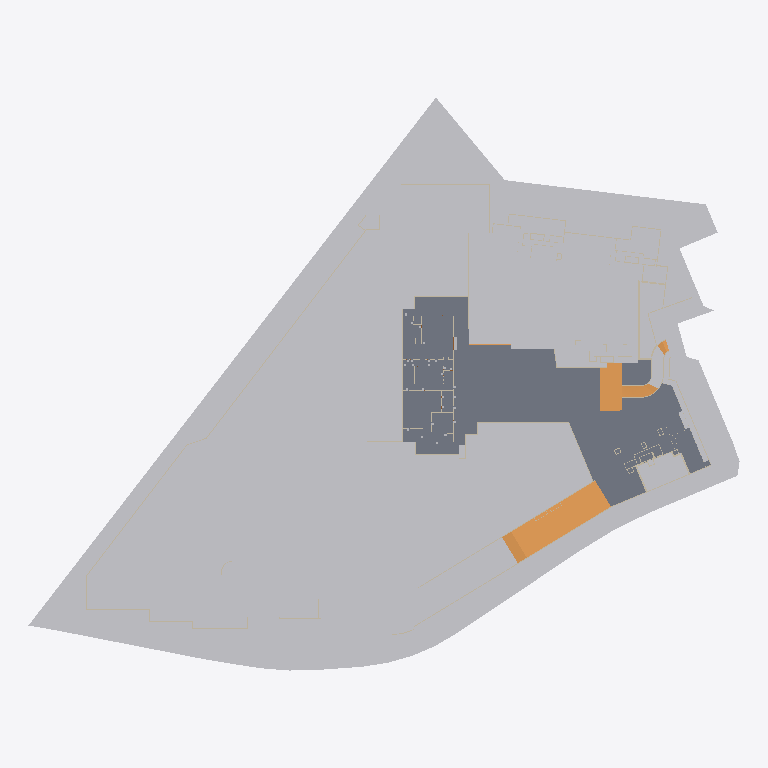
Plan cut of the same IFC building model at storey 'Middle Basement' (level 22.27 m, cut at 23.68 m), seen from above with north up, elements coloured by IFC class (only those large enough to see are counted): 30 walls (beige), 5 ramps (orange), 3 slabs (grey), 2 other elements (light grey). Cut surfaces are drawn darker.
Extent 275.4 m × 222.0 m × 37.0 m (x, y, z). Storeys (43): Lower Basement at 20.23 m; Middle Basement at 22.27 m; Upper Basement at 27.93 m; Blk 3_1st Storey at 30.05 m; Blk 4_1st Storey at 32.75 m; Blk1&2_1st Storey at 32.75 m; Blk 3_2nd Storey at 33.20 m; Blk 5&6_1st Storey at 33.95 m; Blk 4_2nd Storey at 35.90 m; Blk1&2_2nd Storey at 35.90 m; Blk 3_3rd Storey at 36.35 m; Blk 5&6_2nd Storey at 38.85 m; Blk 4_3rd Storey at 39.05 m; Blk1&2_3rd Storey at 39.05 m; Blk 3_4th Storey at 39.50 m; Blk 5&6_3rd Storey at 42.00 m. Elements (852): 610 IfcWall, 63 IfcBuildingElementProxy, 58 IfcDoor, 50 IfcSlab, 30 IfcRamp, 9 IfcTank, 6 IfcGeographicElement, 5 IfcRailing, 3 IfcCivilElement, 3 IfcWindow, 2 IfcCurtainWall, 2 IfcPipeSegment.

HEADER;
FILE_DESCRIPTION(('ViewDefinition [ReferenceView_V1.2, IFC-SG]','RevitIdentifiers [ContentGUID: 2ed7e919-9d66-418b-a640-3869a7ae511c, VersionGUID: 1fbaa17e-3cc7-455b-9988-5b1a9e9b8649, NumberOfSaves: 65]','CoordinateReference [CoordinateBase: Project Base Point, ProjectSite: Default Site]'),'2;1');
FILE_NAME('nea_eh1.6_forett_v0_scdf_2.2.ifc','2025-04-07T22:38:36+08:00',(''),(''),'ODA SDAI 24.6','Autodesk Revit 24.3.10.22 (ENG) - IFC 24.2.20.35','exported from nea_eh1.5_forett_v0');
FILE_SCHEMA(('IFC4'));
ENDSEC;
DATA;
#32=IFCPROJECT('0gUgk$ZNz2_ut9b_rKSF6_',#18,'Project Number',$,$,'Project Name','Project Status',(#22,#30),#112976);
#212=IFCSITE('0gUgk$ZNz2_ut9b_rKSF6y',#18,'Default',$,$,#211,$,$,.ELEMENT.,(42,24,53,508911),(-71,-15,-29,-58837),0.0,$,$);
#37=IFCBUILDING('0gUgk$ZNz2_ut9b_rKSF6$',#18,'',$,$,#35,$,'',.ELEMENT.,$,$,#36);
#41=IFCBUILDINGSTOREY('2nS_DfhoL8sAN_HNHDAP8Y',#18,'Lower Basement',$,'Level:Circle Head - Project Datum',#40,$,'Lower Basement',.ELEMENT.,20225.00000000001);
#45=IFCBUILDINGSTOREY('1Yqzfx5CbCUQf1NFUSlFG$',#18,'Middle Basement',$,'Level:Circle Head - Project Datum',#44,$,'Middle Basement',.ELEMENT.,22274.999999999996);
#49=IFCBUILDINGSTOREY('1Yqzfx5CbCUQf1NFUSlEkp',#18,'Upper Basement',$,'Level:Circle Head - Project Datum',#48,$,'Upper Basement',.ELEMENT.,27924.999999999993);
#53=IFCBUILDINGSTOREY('2W3qzhrDH3ng8tj89gVPx4',#18,'Blk 3_1st Storey',$,'Level:Circle Head - Project Datum',#52,$,'Blk 3_1st Storey',.ELEMENT.,30050.0);
#57=IFCBUILDINGSTOREY('2W3qzhrDH3ng8tj89gVP5R',#18,'Blk 4_1st Storey',$,'Level:Circle Head - Project Datum',#56,$,'Blk 4_1st Storey',.ELEMENT.,32749.999999999996);
#61=IFCBUILDINGSTOREY('2W3qzhrDH3ng8tj89gVPaW',#18,'Blk1&2_1st Storey',$,'Level:Circle Head - Project Datum',#60,$,'Blk1&2_1st Storey',.ELEMENT.,32750.0);
#65=IFCBUILDINGSTOREY('2W3qzhrDH3ng8tj89gVPx5',#18,'Blk 3_2nd Storey',$,'Level:Circle Head - Project Datum',#64,$,'Blk 3_2nd Storey',.ELEMENT.,33199.99999999999);
#69=IFCBUILDINGSTOREY('0FS1K2NC99EhQDjKcwABGz',#18,'Blk 5&6_1st Storey',$,'Level:Circle Head - Project Datum',#68,$,'Blk 5&6_1st Storey',.ELEMENT.,33950.0);
#73=IFCBUILDINGSTOREY('2W3qzhrDH3ng8tj89gVP1H',#18,'Blk 4_2nd Storey',$,'Level:Circle Head - Project Datum',#72,$,'Blk 4_2nd Storey',.ELEMENT.,35899.99999999999);
#77=IFCBUILDINGSTOREY('2W3qzhrDH3ng8tj89gVPaX',#18,'Blk1&2_2nd Storey',$,'Level:Circle Head - Project Datum',#76,$,'Blk1&2_2nd Storey',.ELEMENT.,35899.99999999999);
#81=IFCBUILDINGSTOREY('2W3qzhrDH3ng8tj89gVPxQ',#18,'Blk 3_3rd Storey',$,'Level:Circle Head - Project Datum',#80,$,'Blk 3_3rd Storey',.ELEMENT.,36350.0);
#85=IFCBUILDINGSTOREY('0FS1K2NC99EhQDjKcwABHT',#18,'Blk 5&6_2nd Storey',$,'Level:Circle Head - Project Datum',#84,$,'Blk 5&6_2nd Storey',.ELEMENT.,38850.00000000001);
#89=IFCBUILDINGSTOREY('2W3qzhrDH3ng8tj89gVP3$',#18,'Blk 4_3rd Storey',$,'Level:Circle Head - Project Datum',#88,$,'Blk 4_3rd Storey',.ELEMENT.,39049.99999999999);
#93=IFCBUILDINGSTOREY('2W3qzhrDH3ng8tj89gVPac',#18,'Blk1&2_3rd Storey',$,'Level:Circle Head - Project Datum',#92,$,'Blk1&2_3rd Storey',.ELEMENT.,39049.99999999999);
#97=IFCBUILDINGSTOREY('2W3qzhrDH3ng8tj89gVPxR',#18,'Blk 3_4th Storey',$,'Level:Circle Head - Project Datum',#96,$,'Blk 3_4th Storey',.ELEMENT.,39499.99999999999);
#101=IFCBUILDINGSTOREY('0FS1K2NC99EhQDjKcwABdA',#18,'Blk 5&6_3rd Storey',$,'Level:Circle Head - Project Datum',#100,$,'Blk 5&6_3rd Storey',.ELEMENT.,42000.0);
#105=IFCBUILDINGSTOREY('2W3qzhrDH3ng8tj89gVPyQ',#18,'Blk 4_4th Storey',$,'Level:Circle Head - Project Datum',#104,$,'Blk 4_4th Storey',.ELEMENT.,42199.99999999999);
#109=IFCBUILDINGSTOREY('2W3qzhrDH3ng8tj89gVPad',#18,'Blk1&2_4th Storey',$,'Level:Circle Head - Project Datum',#108,$,'Blk1&2_4th Storey',.ELEMENT.,42199.99999999999);
#113=IFCBUILDINGSTOREY('2W3qzhrDH3ng8tj89gVPxO',#18,'Blk 3_5th Storey',$,'Level:Circle Head - Project Datum',#112,$,'Blk 3_5th Storey',.ELEMENT.,42650.00000000001);
#117=IFCBUILDINGSTOREY('0FS1K2NC99EhQDjKcwABdu',#18,'Blk 5&6_4th Storey',$,'Level:Circle Head - Project Datum',#116,$,'Blk 5&6_4th Storey',.ELEMENT.,45150.0);
#121=IFCBUILDINGSTOREY('2W3qzhrDH3ng8tj89gVP_W',#18,'Blk 4_5th Storey',$,'Level:Circle Head - Project Datum',#120,$,'Blk 4_5th Storey',.ELEMENT.,45350.0);
#125=IFCBUILDINGSTOREY('2W3qzhrDH3ng8tj89gVPaa',#18,'Blk1&2_5th Storey',$,'Level:Circle Head - Project Datum',#124,$,'Blk1&2_5th Storey',.ELEMENT.,45350.00000000001);
#129=IFCBUILDINGSTOREY('2W3qzhrDH3ng8tj89gVPxP',#18,'Blk 3_6th Storey',$,'Level:Circle Head - Project Datum',#128,$,'Blk 3_6th Storey',.ELEMENT.,45800.0);
#133=IFCBUILDINGSTOREY('0FS1K2NC99EhQDjKcwABaO',#18,'Blk 5&6_5th Storey',$,'Level:Circle Head - Project Datum',#132,$,'Blk 5&6_5th Storey',.ELEMENT.,48300.00000000001);
#137=IFCBUILDINGSTOREY('2W3qzhrDH3ng8tj89gVP$E',#18,'Blk 4_6th Storey',$,'Level:Circle Head - Project Datum',#136,$,'Blk 4_6th Storey',.ELEMENT.,48500.0);
#141=IFCBUILDINGSTOREY('2W3qzhrDH3ng8tj89gVPab',#18,'Blk1&2_6th Storey',$,'Level:Circle Head - Project Datum',#140,$,'Blk1&2_6th Storey',.ELEMENT.,48500.0);
#145=IFCBUILDINGSTOREY('2W3qzhrDH3ng8tj89gVPxU',#18,'Blk 3_7th Storey',$,'Level:Circle Head - Project Datum',#144,$,'Blk 3_7th Storey',.ELEMENT.,48950.000000000015);
#149=IFCBUILDINGSTOREY('2W3qzhrDH3ng8tj89gVPuk',#18,'Blk 4_7th Storey',$,'Level:Circle Head - Project Datum',#148,$,'Blk 4_7th Storey',.ELEMENT.,51650.00000000001);
#153=IFCBUILDINGSTOREY('2W3qzhrDH3ng8tj89gVPaw',#18,'Blk1&2_7th Storey',$,'Level:Circle Head - Project Datum',#152,$,'Blk1&2_7th Storey',.ELEMENT.,51650.000000000015);
#157=IFCBUILDINGSTOREY('3y8j191uPCEOvZbly0q6MC',#18,'Blk 5&6_Lower Roof',$,'Level:Circle Head - Project Datum',#156,$,'Blk 5&6_Lower Roof',.ELEMENT.,51800.0);
#161=IFCBUILDINGSTOREY('2W3qzhrDH3ng8tj89gVPxV',#18,'Blk 3_8th Storey',$,'Level:Circle Head - Project Datum',#160,$,'Blk 3_8th Storey',.ELEMENT.,52100.00000000001);
#165=IFCBUILDINGSTOREY('2W3qzhrDH3ng8tj89gVPuX',#18,'Blk 4_8th Storey',$,'Level:Circle Head - Project Datum',#164,$,'Blk 4_8th Storey',.ELEMENT.,54800.00000000001);
#169=IFCBUILDINGSTOREY('2W3qzhrDH3ng8tj89gVPax',#18,'Blk1&2_8th Storey',$,'Level:Circle Head - Project Datum',#168,$,'Blk1&2_8th Storey',.ELEMENT.,54800.00000000001);
#173=IFCBUILDINGSTOREY('2W3qzhrDH3ng8tj89gVPxS',#18,'Blk 3_9th Storey',$,'Level:Circle Head - Project Datum',#172,$,'Blk 3_9th Storey',.ELEMENT.,55250.00000000002);
#177=IFCBUILDINGSTOREY('0FS1K2NC99EhQDjKcwABbE',#18,'Blk 5&6_Upper Roof',$,'Level:Circle Head - Project Datum',#176,$,'Blk 5&6_Upper Roof',.ELEMENT.,56000.00000000001);
#181=IFCBUILDINGSTOREY('2W3qzhrDH3ng8tj89gVPuu',#18,'Blk 4_9th Storey',$,'Level:Circle Head - Project Datum',#180,$,'Blk 4_9th Storey',.ELEMENT.,57950.00000000001);
#185=IFCBUILDINGSTOREY('2W3qzhrDH3ng8tj89gVPau',#18,'Blk1&2_9th Storey',$,'Level:Circle Head - Project Datum',#184,$,'Blk1&2_9th Storey',.ELEMENT.,57950.00000000002);
#189=IFCBUILDINGSTOREY('2W3qzhrDH3ng8tj89gVPxT',#18,'Blk 3_Lower Roof',$,'Level:Circle Head - Project Datum',#188,$,'Blk 3_Lower Roof',.ELEMENT.,58575.000000000015);
#193=IFCBUILDINGSTOREY('2W3qzhrDH3ng8tj89gVPup',#18,'Blk 4_Lower Roof',$,'Level:Circle Head - Project Datum',#192,$,'Blk 4_Lower Roof',.ELEMENT.,61100.000000000015);
#197=IFCBUILDINGSTOREY('2W3qzhrDH3ng8tj89gVPav',#18,'Blk1&2_Lower Roof',$,'Level:Circle Head - Project Datum',#196,$,'Blk1&2_Lower Roof',.ELEMENT.,61275.000000000015);
#201=IFCBUILDINGSTOREY('2W3qzhrDH3ng8tj89gVPwh',#18,'Blk 4_Upper Roof',$,'Level:Circle Head - Project Datum',#200,$,'Blk 4_Upper Roof',.ELEMENT.,63900.00000000001);
#205=IFCBUILDINGSTOREY('2W3qzhrDH3ng8tj89gVPxI',#18,'Blk 3_Upper Roof',$,'Level:Circle Head - Project Datum',#204,$,'Blk 3_Upper Roof',.ELEMENT.,63900.00000000002);
#209=IFCBUILDINGSTOREY('2W3qzhrDH3ng8tj89gVPa_',#18,'Blk1&2_Upper Roof',$,'Level:Circle Head - Project Datum',#208,$,'Blk1&2_Upper Roof',.ELEMENT.,63900.00000000002);
#3988=IFCGEOGRAPHICELEMENT('2scnujcnDDyhMl7SdtFA6w',#18,'Area 3:1213165',$,'SITEBOUNDARY',#3980,#3987,'1213165',.USERDEFINED.);
#23120=IFCSLAB('1Jz2gvin19wQ6YsDlVEkwL',#18,'Floor:Floor_200_0:1106414',$,'Floor:Floor_200_0',#23107,#23119,'1106414',.FLOOR.);
#25190=IFCRAMP('3QqLWfOdrA4xTTQ4kMTPn0',#18,'Ramp:Standard:1112217',$,'Ramp:Standard',#25164,$,'1112217',.NOTDEFINED.);
#19102=IFCRAMP('04JFcEIXrDBAWYN_adPTns',#18,'Ramp:Standard:1103761',$,'Ramp:Standard',#19098,#19099,'1103761',.NOTDEFINED.);
#37028=IFCSLAB('03yz6JZAz0zRVppblGbltw',#18,'Floor:Floor_250_50:1144349',$,'Floor:Floor_250_50',#37016,#37027,'1144349',.FLOOR.);
#18173=IFCRAMP('3VzySqWQPE9e$dlJRvdFsk',#18,'Ramp:Standard:1096122',$,'Ramp:Standard',#18169,#18170,'1096122',.NOTDEFINED.);
#36450=IFCSLAB('03yz6JZAz0zRVppblGblX3',#18,'Floor:Floor_250_50:1143716',$,'Floor:Floor_250_50',#36438,#36449,'1143716',.FLOOR.);
#23455=IFCWALL('3QqLWfOdrA4xTTQ4kMTOhw',#18,'Basic Wall:W_RC_300:1109539',$,'Basic Wall:W_RC_300',#23443,#23454,'1109539',.NOTDEFINED.);
#24351=IFCWALL('3QqLWfOdrA4xTTQ4kMTOjS',#18,'Basic Wall:W_RC_300:1109893',$,'Basic Wall:W_RC_300',#24339,#24350,'1109893',.NOTDEFINED.);
#25557=IFCWALL('3QqLWfOdrA4xTTQ4kMTPzn',#18,'Basic Wall:W_RC_300:1113000',$,'Basic Wall:W_RC_300',#25545,#25556,'1113000',.NOTDEFINED.);
#20504=IFCWALL('04JFcEIXrDBAWYN_adPTDP',#18,'Basic Wall:W_RC_300:1104062',$,'Basic Wall:W_RC_300',#20492,#20503,'1104062',.NOTDEFINED.);
#23521=IFCWALL('3QqLWfOdrA4xTTQ4kMTOhq',#18,'Basic Wall:W_RC_300:1109549',$,'Basic Wall:W_RC_300',#23509,#23520,'1109549',.NOTDEFINED.);
#89510=IFCWALL('11ISeFLGn5duFGZcxTda$l',#18,'Basic Wall:W_PC_200:1247886',$,'Basic Wall:W_PC_200',#89467,#89509,'1247886',.NOTDEFINED.);
#20832=IFCWALL('04JFcEIXrDBAWYN_adPTC1',#18,'Basic Wall:W_RC_300:1104102',$,'Basic Wall:W_RC_300',#20820,#20831,'1104102',.NOTDEFINED.);
#16746=IFCRAMP('3VzySqWQPE9e$dlJRvdEki',#18,'Ramp:Standard:1093560',$,'Ramp:Standard',#16742,#16743,'1093560',.NOTDEFINED.);
#24481=IFCWALL('3QqLWfOdrA4xTTQ4kMTPMy',#18,'Basic Wall:W_RC_300:1110373',$,'Basic Wall:W_RC_300',#24469,#24480,'1110373',.NOTDEFINED.);
#21520=IFCWALL('04JFcEIXrDBAWYN_adPT8V',#18,'Basic Wall:W_RC_300:1104376',$,'Basic Wall:W_RC_300',#21508,#21519,'1104376',.NOTDEFINED.);
#21552=IFCWALL('04JFcEIXrDBAWYN_adPT8R',#18,'Basic Wall:W_RC_300:1104380',$,'Basic Wall:W_RC_300',#21540,#21551,'1104380',.NOTDEFINED.);
#23816=IFCWALL('3QqLWfOdrA4xTTQ4kMTOkG',#18,'Basic Wall:W_RC_200:1109833',$,'Basic Wall:W_RC_200',#23804,#23815,'1109833',.NOTDEFINED.);
#24609=IFCWALL('3QqLWfOdrA4xTTQ4kMTPKa',#18,'Basic Wall:W_RC_300:1110525',$,'Basic Wall:W_RC_300',#24597,#24608,'1110525',.NOTDEFINED.);
#20408=IFCWALL('04JFcEIXrDBAWYN_adPTDL',#18,'Basic Wall:W_RC_300:1104050',$,'Basic Wall:W_RC_300',#20396,#20407,'1104050',.NOTDEFINED.);
#24383=IFCWALL('3QqLWfOdrA4xTTQ4kMTPJe',#18,'Basic Wall:W_RC_300:1110065',$,'Basic Wall:W_RC_300',#24371,#24382,'1110065',.NOTDEFINED.);
#20147=IFCWALL('04JFcEIXrDBAWYN_adPTDp',#18,'Basic Wall:W_RC_300:1104020',$,'Basic Wall:W_RC_300',#20135,#20146,'1104020',.NOTDEFINED.);
#21722=IFCWALL('04JFcEIXrDBAWYN_adPT1G',#18,'Basic Wall:W_RC_300:1104823',$,'Basic Wall:W_RC_300',#21710,#21721,'1104823',.NOTDEFINED.);
#20865=IFCWALL('04JFcEIXrDBAWYN_adPTCD',#18,'Basic Wall:W_RC_300:1104106',$,'Basic Wall:W_RC_300',#20853,#20864,'1104106',.NOTDEFINED.);
#24513=IFCWALL('3QqLWfOdrA4xTTQ4kMTPMm',#18,'Basic Wall:W_RC_300:1110377',$,'Basic Wall:W_RC_300',#24501,#24512,'1110377',.NOTDEFINED.);
#22909=IFCWALL('04JFcEIXrDBAWYN_adPTRE',#18,'Basic Wall:W_RC_300:1105193',$,'Basic Wall:W_RC_300',#22897,#22908,'1105193',.NOTDEFINED.);
#23848=IFCWALL('3QqLWfOdrA4xTTQ4kMTOkK',#18,'Basic Wall:W_RC_300:1109837',$,'Basic Wall:W_RC_300',#23836,#23847,'1109837',.NOTDEFINED.);
#89915=IFCWALL('11ISeFLGn5duFGZcxTdajD',#18,'Basic Wall:W_PC_200:1248812',$,'Basic Wall:W_PC_200',#89884,#89914,'1248812',.NOTDEFINED.);
#20213=IFCWALL('04JFcEIXrDBAWYN_adPTDz',#18,'Basic Wall:W_RC_300:1104026',$,'Basic Wall:W_RC_300',#20201,#20212,'1104026',.NOTDEFINED.);
#20600=IFCWALL('04JFcEIXrDBAWYN_adPTCj',#18,'Basic Wall:W_RC_300:1104074',$,'Basic Wall:W_RC_300',#20588,#20599,'1104074',.NOTDEFINED.);
#23018=IFCRAMP('04JFcEIXrDBAWYN_adPTHx',#18,'Ramp:Standard:1105820',$,'Ramp:Standard',#22993,$,'1105820',.NOTDEFINED.);
#24038=IFCWALL('3QqLWfOdrA4xTTQ4kMTOku',#18,'Basic Wall:W_RC_300:1109857',$,'Basic Wall:W_RC_300',#23996,#24037,'1109857',.NOTDEFINED.);
#105090=IFCBUILDINGELEMENTPROXY('11ISeFLGn5duFGZcxTdgms',#18,'EGRESSINDICATORBOX:EGRESSINDICATORBOX:1304919',$,'EGRESSINDICATORBOX:EGRESSINDICATORBOX',#105089,#105083,'1304919',.USERDEFINED.);
#20997=IFCWALL('04JFcEIXrDBAWYN_adPTB9',#18,'Basic Wall:W_RC_300:1104174',$,'Basic Wall:W_RC_300',#20985,#20996,'1104174',.NOTDEFINED.);
#21360=IFCWALL('04JFcEIXrDBAWYN_adPT8X',#18,'Basic Wall:W_RC_300:1104326',$,'Basic Wall:W_RC_300',#21348,#21359,'1104326',.NOTDEFINED.);
#29006=IFCWALL('3b4vt0v098e9GrdqLF_Ufc',#18,'Basic Wall:W_RC_300:1117792',$,'Basic Wall:W_RC_300',#28994,#29005,'1117792',.NOTDEFINED.);
#23586=IFCWALL('3QqLWfOdrA4xTTQ4kMTOhf',#18,'Basic Wall:W_RC_200:1109552',$,'Basic Wall:W_RC_200',#23574,#23585,'1109552',.NOTDEFINED.);
#20376=IFCWALL('04JFcEIXrDBAWYN_adPTD9',#18,'Basic Wall:W_RC_300:1104046',$,'Basic Wall:W_RC_300',#20364,#20375,'1104046',.NOTDEFINED.);
#20898=IFCWALL('04JFcEIXrDBAWYN_adPTB6',#18,'Basic Wall:W_RC_300:1104161',$,'Basic Wall:W_RC_300',#20886,#20897,'1104161',.NOTDEFINED.);
ENDSEC;
